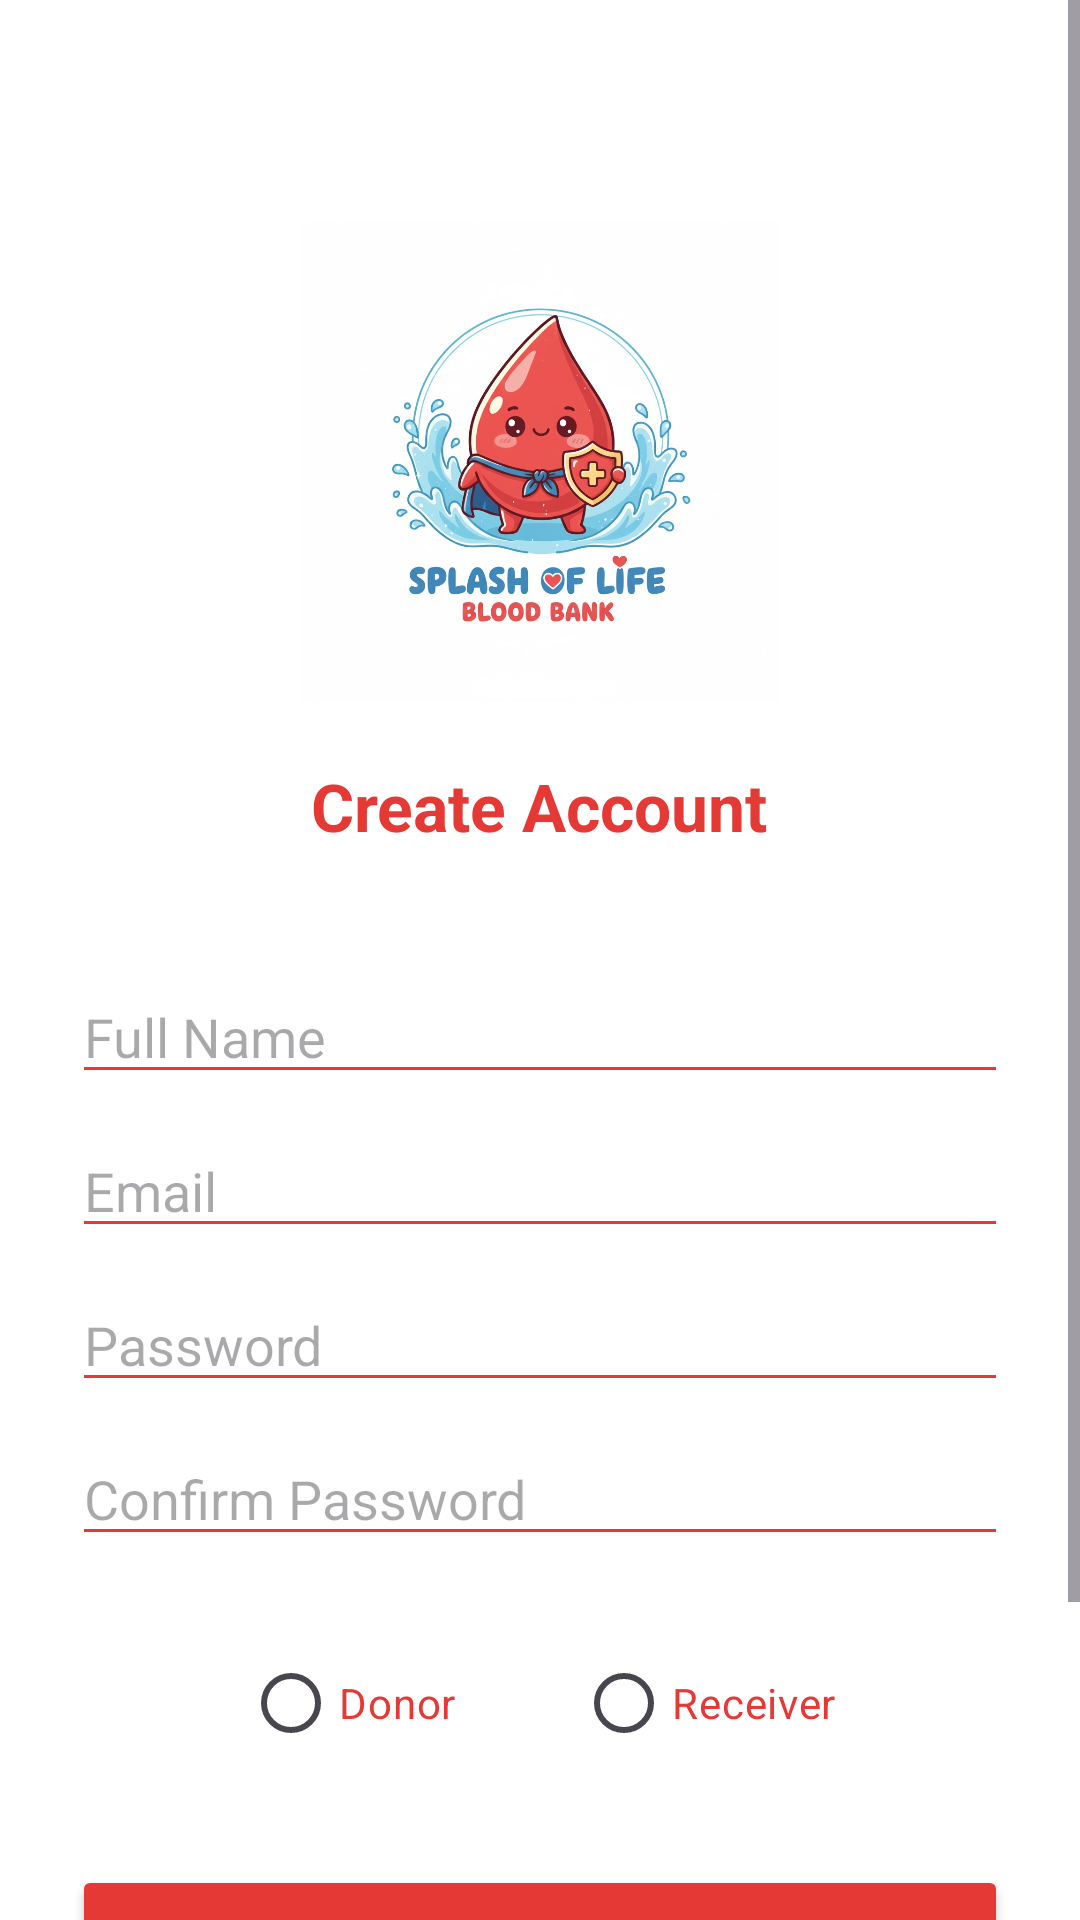

Layout XML and referenced resources for this Android screen:
<!-- AndroidManifest.xml: application theme Theme.AndroidProjectBloodBank -->
<!-- res/layout/activity_register.xml -->
<?xml version="1.0" encoding="utf-8"?>

<ScrollView xmlns:android="http://schemas.android.com/apk/res/android"
    android:layout_width="match_parent"
    android:layout_height="match_parent"
    android:background="#FFFFFF">

    <LinearLayout
        android:layout_width="match_parent"
        android:layout_height="wrap_content"
        android:orientation="vertical"
        android:padding="24dp"
        android:gravity="center_horizontal">

        
        <ImageView
            android:layout_width="180dp"
            android:layout_height="160dp"
            android:layout_marginTop="50dp"
            android:src="@drawable/bloodbank_logo"
            android:contentDescription="App Logo" />

        
        <TextView
            android:layout_width="wrap_content"
            android:layout_height="wrap_content"
            android:text="Create Account"
            android:textColor="#E53935"
            android:textSize="22sp"
            android:textStyle="bold"
            android:layout_marginTop="20dp" />

        
        <EditText
            android:id="@+id/fullName"
            android:layout_width="match_parent"
            android:layout_height="wrap_content"
            android:layout_marginTop="40dp"
            android:hint="Full Name"
            android:backgroundTint="#E53935"
            android:inputType="textPersonName" />

        
        <EditText
            android:id="@+id/email"
            android:layout_width="match_parent"
            android:layout_height="wrap_content"
            android:hint="Email"
            android:inputType="textEmailAddress"
            android:layout_marginTop="10dp"
            android:backgroundTint="#E53935" />

        
        <EditText
            android:id="@+id/password"
            android:layout_width="match_parent"
            android:layout_height="wrap_content"
            android:hint="Password"
            android:inputType="textPassword"
            android:layout_marginTop="10dp"
            android:backgroundTint="#E53935" />

        
        <EditText
            android:id="@+id/confirmPassword"
            android:layout_width="match_parent"
            android:layout_height="wrap_content"
            android:hint="Confirm Password"
            android:inputType="textPassword"
            android:layout_marginTop="10dp"
            android:backgroundTint="#E53935" />

        
        <RadioGroup
            android:id="@+id/userTypeGroup"
            android:layout_width="wrap_content"
            android:layout_height="wrap_content"
            android:orientation="horizontal"
            android:layout_marginTop="25dp">

            <RadioButton
                android:id="@+id/donor"
                android:layout_width="wrap_content"
                android:layout_height="wrap_content"
                android:text="Donor"
                android:textColor="#E53935" />

            <RadioButton
                android:id="@+id/receiver"
                android:layout_width="wrap_content"
                android:layout_height="wrap_content"
                android:text="Receiver"
                android:textColor="#E53935"
                android:layout_marginStart="40dp" />
        </RadioGroup>

        
        <Button
            android:id="@+id/registerBtn"
            android:layout_width="match_parent"
            android:layout_height="wrap_content"
            android:text="Register"
            android:backgroundTint="#E53935"
            android:textColor="#FFFFFF"
            android:layout_marginTop="30dp"
            android:padding="12dp" />

        
        <LinearLayout
            android:id="@+id/googleSignInLayout"
            android:layout_width="match_parent"
            android:layout_height="wrap_content"
            android:orientation="horizontal"
            android:gravity="center"
            android:padding="10dp"
            android:layout_marginTop="10dp"
            android:clickable="true"
            android:focusable="true"
            android:foreground="?attr/selectableItemBackground">

            <ImageView
                android:layout_width="13dp"
                android:layout_height="20dp"
                android:layout_marginEnd="10dp"
                android:contentDescription="Google logo"
                android:src="@drawable/google_logo" />

            <Button
                android:id="@+id/btnGoogleSignIn"
                android:layout_width="wrap_content"
                android:layout_height="wrap_content"
                android:text="Sign in with Google"
                android:textColor="#000000"
                android:textSize="16sp"
                android:textStyle="bold"
                android:background="@android:color/transparent"
                android:padding="0dp"
                android:minHeight="0dp"
                android:minWidth="0dp" />
        </LinearLayout>

        
        <Button
            android:id="@+id/loginRedirect"
            android:layout_width="wrap_content"
            android:layout_height="wrap_content"
            android:text="Already have an account? Login"
            android:textColor="#E53935"
            android:textSize="16sp"
            android:textStyle="bold"
            android:background="@android:color/transparent"
            android:padding="0dp"
            android:minHeight="0dp"
            android:minWidth="0dp" />
    </LinearLayout>
</ScrollView>
<!-- resources referenced by this layout -->
<resources>
  <!-- drawable bloodbank_logo: png bitmap (drawable, 588614 bytes) -->
  <style name="Theme.AndroidProjectBloodBank" parent="Theme.Material3.DayNight.NoActionBar">
          <item name="colorPrimary">@color/red</item>
          <item name="colorSecondary">@color/dark_red</item>
          <item name="android:statusBarColor">?attr/colorPrimary</item>
      </style>
  <color name="red">#D32F2F</color>
  <color name="dark_red">#B71C1C</color>
</resources>
